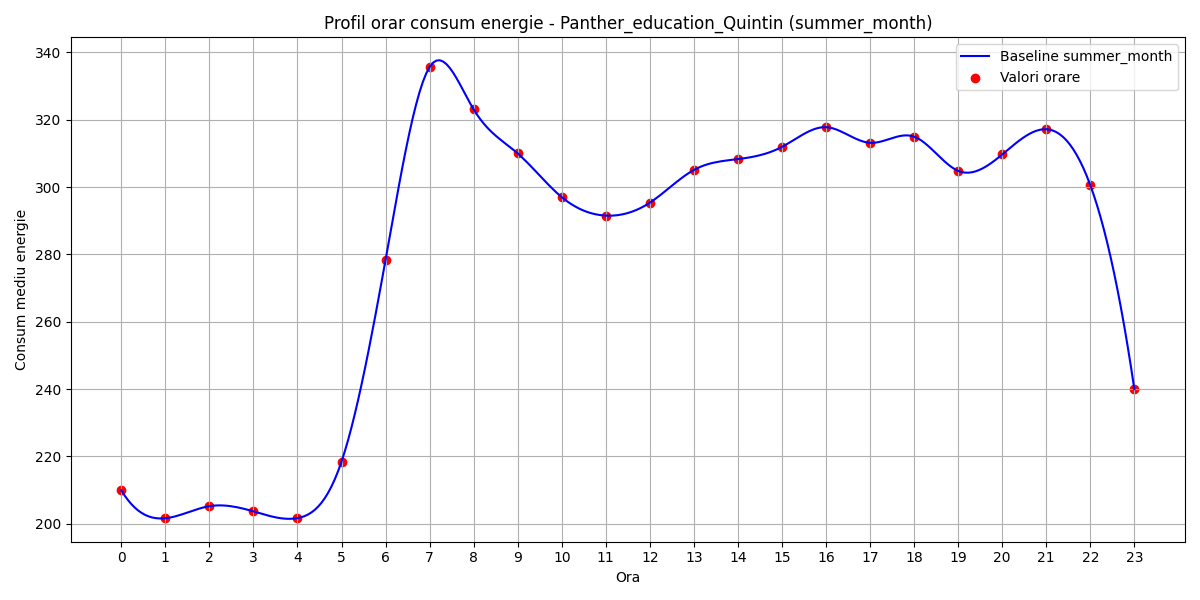

The data file committed next to this chart (first rows):
hour, B(t)
0, 209.9
1, 201.6
2, 205.2
3, 203.7
4, 201.7
5, 218.5
6, 278.4
7, 335.7
8, 323.1
9, 310
10, 297
11, 291.5
12, 295.4
13, 305.1
14, 308.3
15, 311.9
16, 317.8
17, 313.2
18, 315
19, 304.8
20, 309.7
21, 317.2
22, 300.6
23, 240
